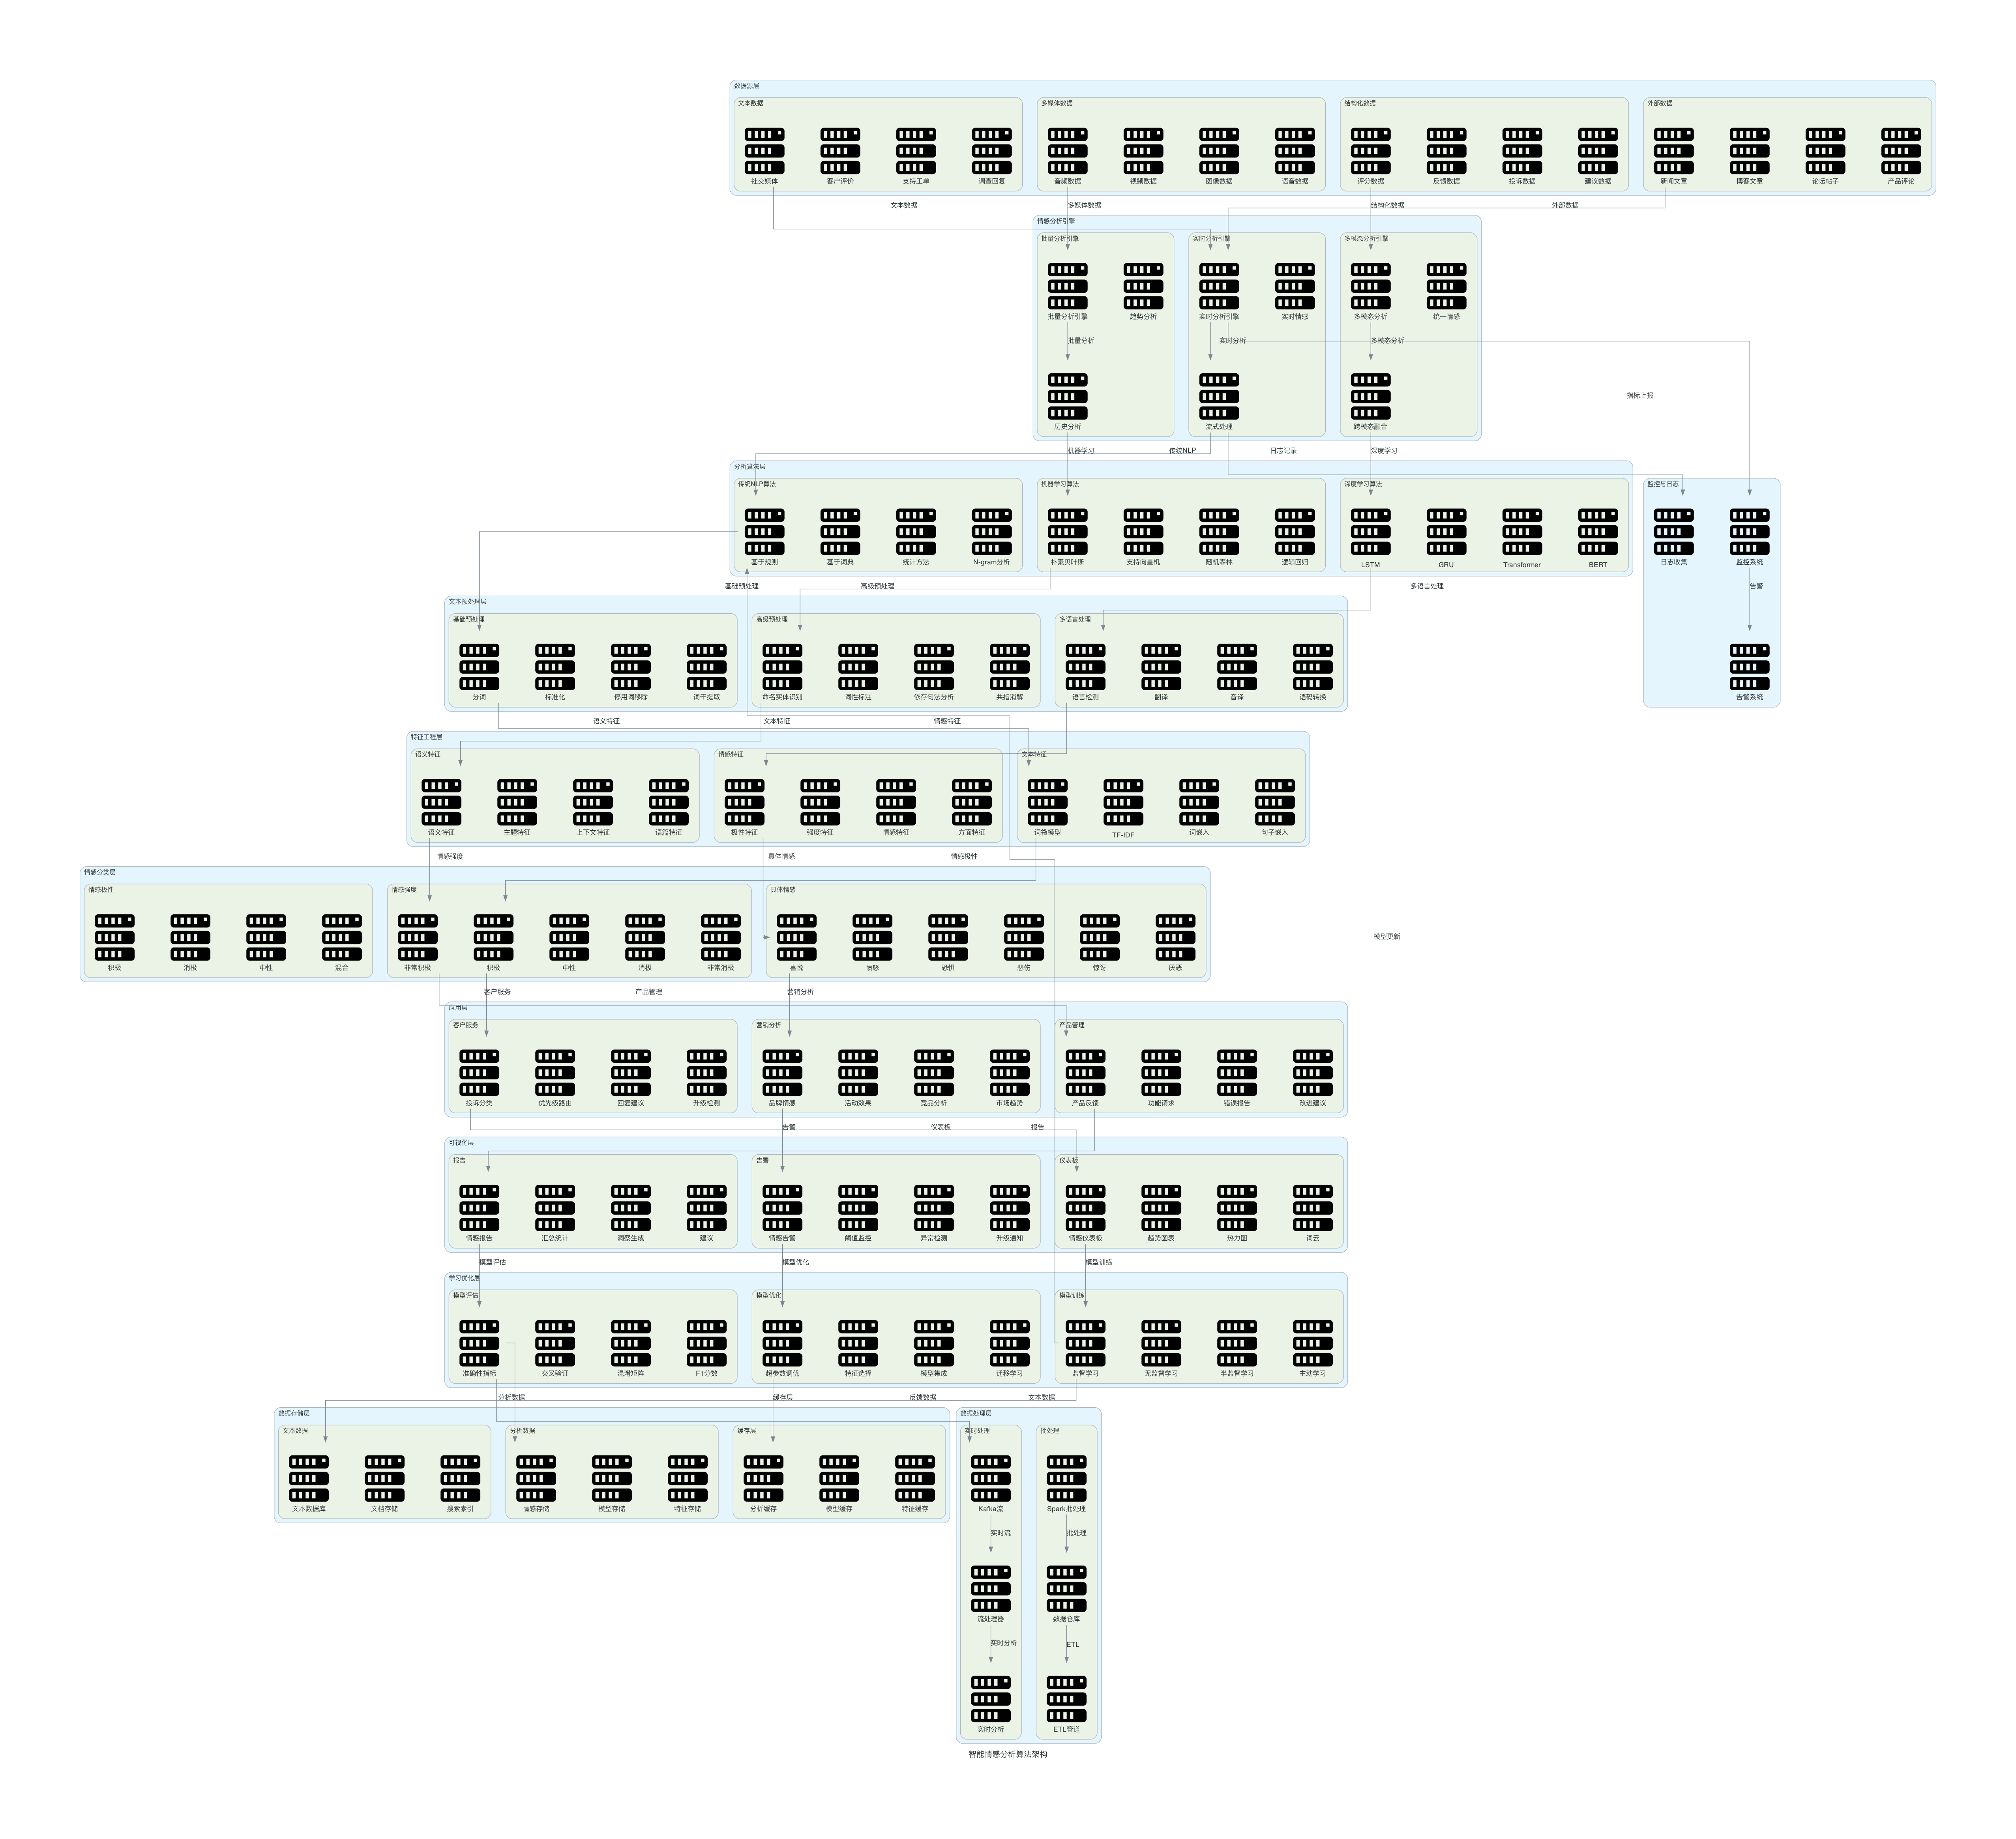

Source code (Python):
from diagrams import Diagram, Cluster, Edge
from diagrams.onprem.compute import Server

def create_sentiment_analysis_algorithm(filename: str, outformat: str) -> None:
    with Diagram("智能情感分析算法架构", filename=filename, show=False, outformat=outformat, direction="TB"):
        # 数据源层
        with Cluster("数据源层"):
            with Cluster("文本数据"):
                social_media = Server("社交媒体")
                customer_reviews = Server("客户评价")
                support_tickets = Server("支持工单")
                survey_responses = Server("调查回复")
                
            with Cluster("多媒体数据"):
                audio_data = Server("音频数据")
                video_data = Server("视频数据")
                image_data = Server("图像数据")
                voice_data = Server("语音数据")
                
            with Cluster("结构化数据"):
                ratings_data = Server("评分数据")
                feedback_data = Server("反馈数据")
                complaint_data = Server("投诉数据")
                suggestion_data = Server("建议数据")
                
            with Cluster("外部数据"):
                news_articles = Server("新闻文章")
                blog_posts = Server("博客文章")
                forum_posts = Server("论坛帖子")
                product_reviews = Server("产品评论")
                
        # 情感分析引擎
        with Cluster("情感分析引擎"):
            with Cluster("实时分析引擎"):
                realtime_analysis = Server("实时分析引擎")
                streaming_processing = Server("流式处理")
                live_sentiment = Server("实时情感")
                
            with Cluster("批量分析引擎"):
                batch_analysis = Server("批量分析引擎")
                historical_analysis = Server("历史分析")
                trend_analysis = Server("趋势分析")
                
            with Cluster("多模态分析引擎"):
                multimodal_analysis = Server("多模态分析")
                cross_modal_fusion = Server("跨模态融合")
                unified_sentiment = Server("统一情感")
                
        # 算法层
        with Cluster("分析算法层"):
            with Cluster("传统NLP算法"):
                rule_based = Server("基于规则")
                lexicon_based = Server("基于词典")
                statistical_methods = Server("统计方法")
                n_gram_analysis = Server("N-gram分析")
                
            with Cluster("机器学习算法"):
                naive_bayes = Server("朴素贝叶斯")
                support_vector_machine = Server("支持向量机")
                random_forest = Server("随机森林")
                logistic_regression = Server("逻辑回归")
                
            with Cluster("深度学习算法"):
                lstm = Server("LSTM")
                gru = Server("GRU")
                transformer = Server("Transformer")
                bert = Server("BERT")
                
        # 文本预处理层
        with Cluster("文本预处理层"):
            with Cluster("基础预处理"):
                tokenization = Server("分词")
                normalization = Server("标准化")
                stopword_removal = Server("停用词移除")
                stemming = Server("词干提取")
                
            with Cluster("高级预处理"):
                named_entity_recognition = Server("命名实体识别")
                part_of_speech = Server("词性标注")
                dependency_parsing = Server("依存句法分析")
                coreference_resolution = Server("共指消解")
                
            with Cluster("多语言处理"):
                language_detection = Server("语言检测")
                translation = Server("翻译")
                transliteration = Server("音译")
                code_switching = Server("语码转换")
                
        # 特征工程层
        with Cluster("特征工程层"):
            with Cluster("文本特征"):
                bag_of_words = Server("词袋模型")
                tf_idf = Server("TF-IDF")
                word_embeddings = Server("词嵌入")
                sentence_embeddings = Server("句子嵌入")
                
            with Cluster("语义特征"):
                semantic_features = Server("语义特征")
                topic_features = Server("主题特征")
                context_features = Server("上下文特征")
                discourse_features = Server("语篇特征")
                
            with Cluster("情感特征"):
                polarity_features = Server("极性特征")
                intensity_features = Server("强度特征")
                emotion_features = Server("情感特征")
                aspect_features = Server("方面特征")
                
        # 情感分类层
        with Cluster("情感分类层"):
            with Cluster("情感极性"):
                positive = Server("积极")
                negative = Server("消极")
                neutral = Server("中性")
                mixed = Server("混合")
                
            with Cluster("情感强度"):
                very_positive = Server("非常积极")
                positive = Server("积极")
                neutral = Server("中性")
                negative = Server("消极")
                very_negative = Server("非常消极")
                
            with Cluster("具体情感"):
                joy = Server("喜悦")
                anger = Server("愤怒")
                fear = Server("恐惧")
                sadness = Server("悲伤")
                surprise = Server("惊讶")
                disgust = Server("厌恶")
                
        # 应用层
        with Cluster("应用层"):
            with Cluster("客户服务"):
                complaint_classification = Server("投诉分类")
                priority_routing = Server("优先级路由")
                response_suggestion = Server("回复建议")
                escalation_detection = Server("升级检测")
                
            with Cluster("产品管理"):
                product_feedback = Server("产品反馈")
                feature_requests = Server("功能请求")
                bug_reports = Server("错误报告")
                improvement_suggestions = Server("改进建议")
                
            with Cluster("营销分析"):
                brand_sentiment = Server("品牌情感")
                campaign_effectiveness = Server("活动效果")
                competitor_analysis = Server("竞品分析")
                market_trends = Server("市场趋势")
                
        # 可视化层
        with Cluster("可视化层"):
            with Cluster("仪表板"):
                sentiment_dashboard = Server("情感仪表板")
                trend_charts = Server("趋势图表")
                heatmaps = Server("热力图")
                word_clouds = Server("词云")
                
            with Cluster("报告"):
                sentiment_reports = Server("情感报告")
                summary_statistics = Server("汇总统计")
                insights_generation = Server("洞察生成")
                recommendations = Server("建议")
                
            with Cluster("告警"):
                sentiment_alerts = Server("情感告警")
                threshold_monitoring = Server("阈值监控")
                anomaly_detection = Server("异常检测")
                escalation_notifications = Server("升级通知")
                
        # 学习优化层
        with Cluster("学习优化层"):
            with Cluster("模型训练"):
                supervised_learning = Server("监督学习")
                unsupervised_learning = Server("无监督学习")
                semi_supervised = Server("半监督学习")
                active_learning = Server("主动学习")
                
            with Cluster("模型评估"):
                accuracy_metrics = Server("准确性指标")
                cross_validation = Server("交叉验证")
                confusion_matrix = Server("混淆矩阵")
                f1_score = Server("F1分数")
                
            with Cluster("模型优化"):
                hyperparameter_tuning = Server("超参数调优")
                feature_selection = Server("特征选择")
                model_ensemble = Server("模型集成")
                transfer_learning = Server("迁移学习")
                
        # 数据存储层
        with Cluster("数据存储层"):
            with Cluster("文本数据"):
                text_database = Server("文本数据库")
                document_store = Server("文档存储")
                search_index = Server("搜索索引")
                
            with Cluster("分析数据"):
                sentiment_store = Server("情感存储")
                model_store = Server("模型存储")
                feature_store = Server("特征存储")
                
            with Cluster("缓存层"):
                analysis_cache = Server("分析缓存")
                model_cache = Server("模型缓存")
                feature_cache = Server("特征缓存")
                
        # 数据处理层
        with Cluster("数据处理层"):
            with Cluster("实时处理"):
                kafka_stream = Server("Kafka流")
                stream_processor = Server("流处理器")
                realtime_analytics = Server("实时分析")
                
            with Cluster("批处理"):
                spark_batch = Server("Spark批处理")
                data_warehouse = Server("数据仓库")
                etl_pipeline = Server("ETL管道")
                
        # 监控与日志
        with Cluster("监控与日志"):
            monitoring = Server("监控系统")
            logging = Server("日志收集")
            alerting = Server("告警系统")
            
        # 连接关系
        # 数据输入
        social_media >> Edge(label="文本数据") >> realtime_analysis
        audio_data >> Edge(label="多媒体数据") >> batch_analysis
        ratings_data >> Edge(label="结构化数据") >> multimodal_analysis
        news_articles >> Edge(label="外部数据") >> realtime_analysis
        
        # 分析引擎
        realtime_analysis >> Edge(label="实时分析") >> streaming_processing
        batch_analysis >> Edge(label="批量分析") >> historical_analysis
        multimodal_analysis >> Edge(label="多模态分析") >> cross_modal_fusion
        
        # 算法调用
        streaming_processing >> Edge(label="传统NLP") >> rule_based
        historical_analysis >> Edge(label="机器学习") >> naive_bayes
        cross_modal_fusion >> Edge(label="深度学习") >> lstm
        
        # 文本预处理
        rule_based >> Edge(label="基础预处理") >> tokenization
        naive_bayes >> Edge(label="高级预处理") >> named_entity_recognition
        lstm >> Edge(label="多语言处理") >> language_detection
        
        # 特征工程
        tokenization >> Edge(label="文本特征") >> bag_of_words
        named_entity_recognition >> Edge(label="语义特征") >> semantic_features
        language_detection >> Edge(label="情感特征") >> polarity_features
        
        # 情感分类
        bag_of_words >> Edge(label="情感极性") >> positive
        semantic_features >> Edge(label="情感强度") >> very_positive
        polarity_features >> Edge(label="具体情感") >> joy
        
        # 应用
        positive >> Edge(label="客户服务") >> complaint_classification
        very_positive >> Edge(label="产品管理") >> product_feedback
        joy >> Edge(label="营销分析") >> brand_sentiment
        
        # 可视化
        complaint_classification >> Edge(label="仪表板") >> sentiment_dashboard
        product_feedback >> Edge(label="报告") >> sentiment_reports
        brand_sentiment >> Edge(label="告警") >> sentiment_alerts
        
        # 学习优化
        sentiment_dashboard >> Edge(label="模型训练") >> supervised_learning
        sentiment_reports >> Edge(label="模型评估") >> accuracy_metrics
        sentiment_alerts >> Edge(label="模型优化") >> hyperparameter_tuning
        
        # 数据存储
        supervised_learning >> Edge(label="文本数据") >> text_database
        accuracy_metrics >> Edge(label="分析数据") >> sentiment_store
        hyperparameter_tuning >> Edge(label="缓存层") >> analysis_cache
        
        # 数据处理
        kafka_stream >> Edge(label="实时流") >> stream_processor
        stream_processor >> Edge(label="实时分析") >> realtime_analytics
        
        spark_batch >> Edge(label="批处理") >> data_warehouse
        data_warehouse >> Edge(label="ETL") >> etl_pipeline
        
        # 反馈循环
        accuracy_metrics >> Edge(label="反馈数据") >> kafka_stream
        supervised_learning >> Edge(label="模型更新") >> rule_based
        
        # 监控
        realtime_analysis >> Edge(label="指标上报") >> monitoring
        streaming_processing >> Edge(label="日志记录") >> logging
        monitoring >> Edge(label="告警") >> alerting

if __name__ == "__main__":
    create_sentiment_analysis_algorithm(filename="sentiment_analysis_algorithm", outformat="png")
    create_sentiment_analysis_algorithm(filename="sentiment_analysis_algorithm", outformat="pdf")
